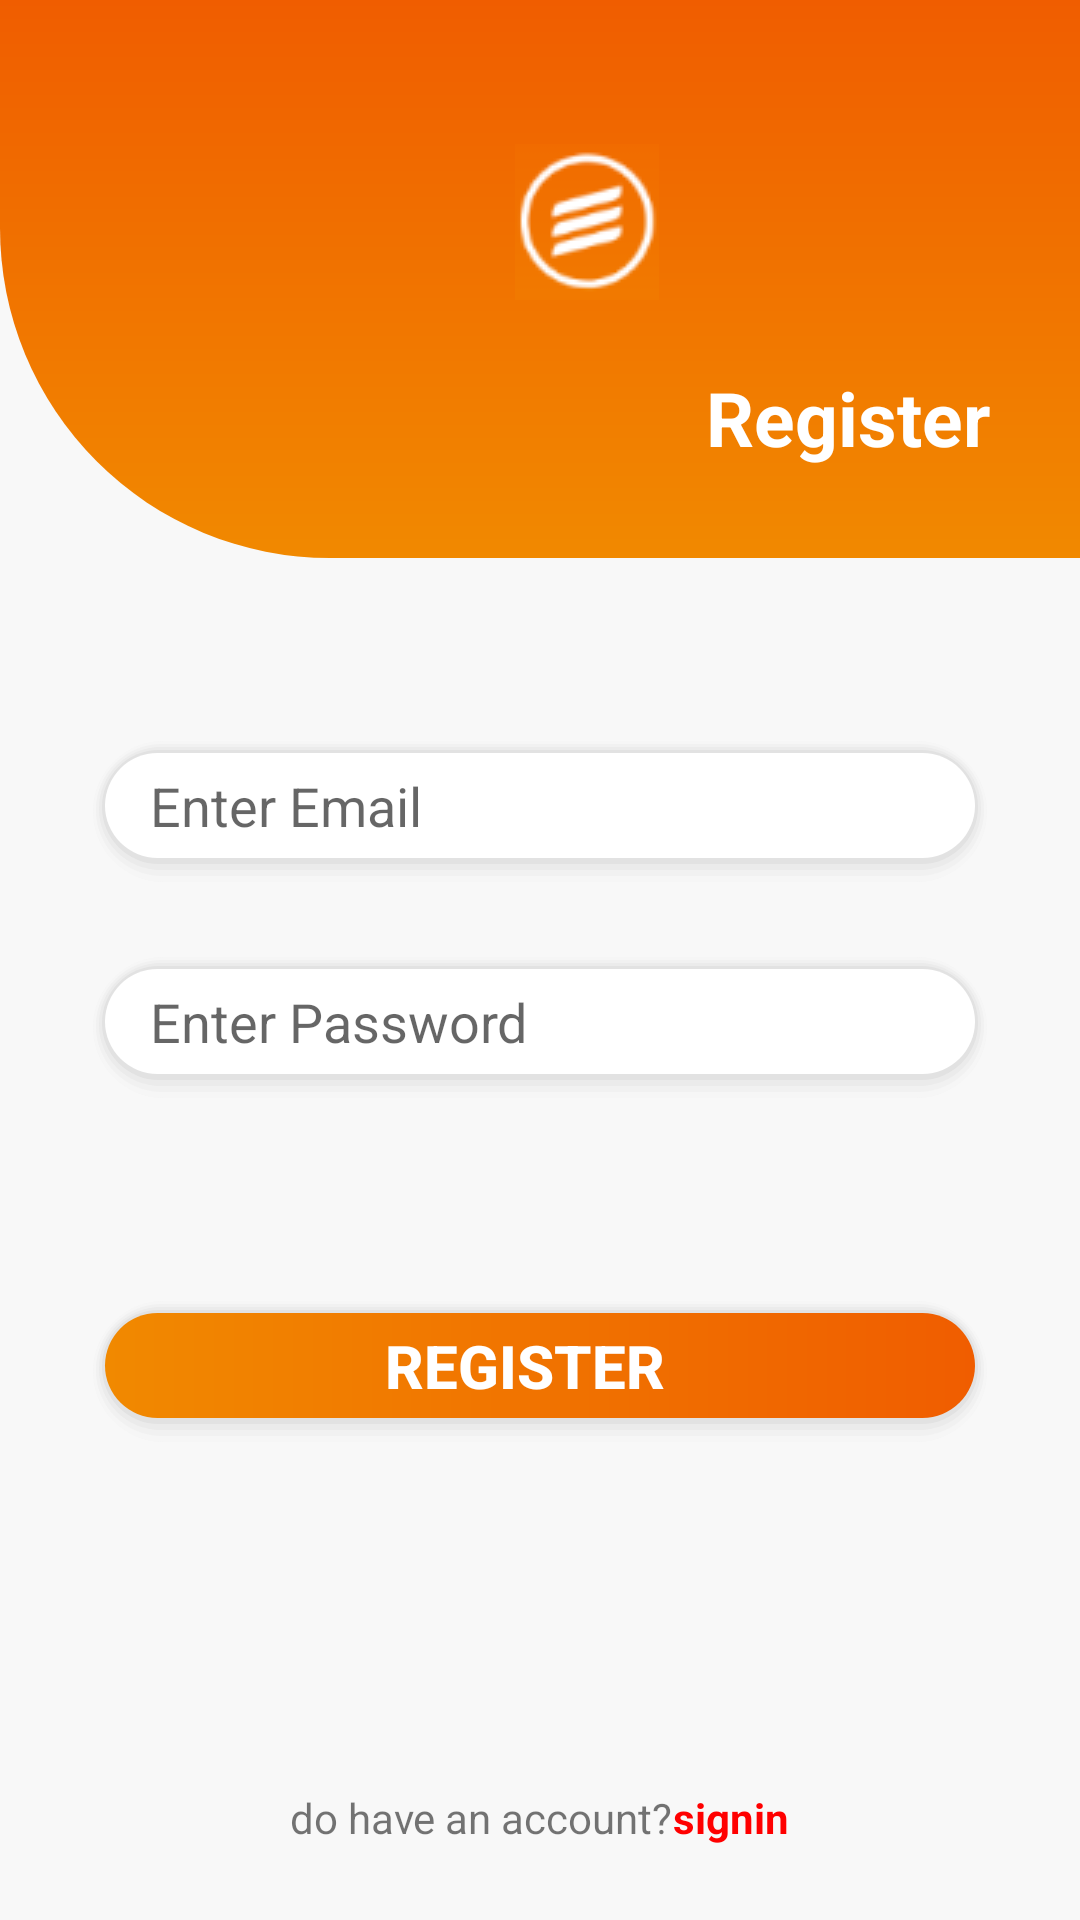

Here is an Android app screen rendered from its layout file. Give the layout XML and the strings, colors and styles it references.
<!-- AndroidManifest.xml: application theme AppTheme -->
<!-- res/layout/activity_register_activity.xml -->
<?xml version="1.0" encoding="utf-8"?>

<LinearLayout xmlns:android="http://schemas.android.com/apk/res/android"
    xmlns:app="http://schemas.android.com/apk/res-auto"
    xmlns:tools="http://schemas.android.com/tools"
    android:layout_width="match_parent"
    android:layout_height="match_parent"
    tools:context=".Register_activity">
    <LinearLayout xmlns:android="http://schemas.android.com/apk/res/android"
        xmlns:app="http://schemas.android.com/apk/res-auto"
        xmlns:tools="http://schemas.android.com/tools"
        android:layout_width="match_parent"
        android:layout_height="match_parent"
        android:background="#f8f8f8"
        android:orientation="vertical"
        android:weightSum="3"
        tools:context=".MainActivity">

        <LinearLayout
            android:layout_width="match_parent"
            android:layout_height="wrap_content"
            android:layout_weight="0.5"
            android:background="@drawable/background"

            android:orientation="vertical"
            android:weightSum="3">

            <LinearLayout
                android:layout_width="wrap_content"
                android:layout_height="wrap_content"
                android:layout_weight="0.7" />

            <LinearLayout
                android:layout_width="match_parent"
                android:layout_height="wrap_content"
                android:layout_weight="1.3"
                android:gravity="center">

                <ImageView
                    android:layout_width="wrap_content"
                    android:layout_height="wrap_content"
                    android:src="@drawable/pic"


                    />

            </LinearLayout>

            <LinearLayout
                android:layout_width="match_parent"
                android:layout_height="wrap_content"
                android:layout_weight="1"
                android:gravity="bottom|right">

                <TextView
                    android:layout_width="wrap_content"
                    android:layout_height="wrap_content"
                    android:text="Register"
                    android:textColor="#FFFF"
                    android:textSize="25sp"
                    android:textStyle="bold" />


            </LinearLayout>


        </LinearLayout>

        <LinearLayout
            android:layout_width="match_parent"
            android:layout_height="wrap_content"
            android:layout_weight="0.8"
            android:orientation="vertical">

            <EditText
                android:id="@+id/reguserEditText"
                android:layout_width="match_parent"
                android:layout_height="50dp"
                android:hint="Enter Email"
                android:layout_gravity="center|center_horizontal"
                android:layout_marginStart="30dp"
                android:layout_marginTop="60sp"
                android:layout_marginEnd="30dp"
                android:layout_marginBottom="11dp"
                android:background="@drawable/back_user_pass"
                android:ems="10"
                android:inputType="textEmailAddress"
                android:paddingLeft="20dp" />

            <EditText

                android:id="@+id/regpassEditText"
                android:layout_width="match_parent"
                android:layout_height="50dp"
                android:hint="Enter Password"
                android:layout_gravity="center|center_horizontal"
                android:layout_marginStart="30dp"
                android:layout_marginTop="11dp"
                android:layout_marginEnd="30dp"
                android:background="@drawable/back_user_pass"
                android:ems="10"
                android:inputType="textPassword"
                android:paddingLeft="20dp" />


        </LinearLayout>

        <LinearLayout
            android:layout_width="match_parent"
            android:layout_height="wrap_content"
            android:layout_weight="0.8">

            <Button
                android:id="@+id/btnreg"
                android:layout_width="match_parent"
                android:layout_height="50dp"
                android:layout_marginStart="30dp"
                android:layout_marginEnd="30dp"
                android:background="@drawable/back_login"
                android:text="REGISTER  "
                android:textColor="#FFFFFF"
                android:textSize="20dp"
                android:textStyle="bold" />
        </LinearLayout>

        <LinearLayout
            android:layout_width="match_parent"
            android:layout_height="wrap_content"
            android:layout_weight="0.6"
            android:gravity="bottom|center"
            android:orientation="horizontal">

            <TextView
                android:layout_width="wrap_content"
                android:layout_height="wrap_content"
                android:text="do have an account?"
                android:textSize="14sp">

            </TextView>

            <TextView
                android:layout_width="wrap_content"
                android:layout_height="wrap_content"
                android:text="signin"
                android:onClick="signin"
                android:id="@+id/signin"
                android:textColor="#FF0000"
                android:textStyle="bold" />
        </LinearLayout>
</LinearLayout>
</LinearLayout>
<!-- resources referenced by this layout -->
<resources>
  <!-- drawable back_user_pass (drawable) -->
  <?xml version="1.0" encoding="utf-8"?>
  
  <layer-list xmlns:android="http://schemas.android.com/apk/res/android">
  
      
      <item>
          <shape>
              <padding android:top="1dp" android:right="1dp" android:bottom="2dp" android:left="1dp" />
              <corners android:radius="500dp" />
              <solid android:color="#00CCCCCC" />
          </shape>
      </item>
      <item>
          <shape>
              <padding android:top="1dp" android:right="1dp" android:bottom="2dp" android:left="1dp" />
              <corners android:radius="500dp" />
              <solid android:color="#10CCCCCC" />
          </shape>
      </item>
      <item>
          <shape>
              <padding android:top="1dp" android:right="1dp" android:bottom="2dp" android:left="1dp" />
              <corners android:radius="500dp" />
              <solid android:color="#20CCCCCC" />
          </shape>
      </item>
      <item>
          <shape>
              <padding android:top="1dp" android:right="1dp" android:bottom="2dp" android:left="1dp" />
              <corners android:radius="500dp" />
              <solid android:color="#30CCCCCC" />
          </shape>
      </item>
      <item>
          <shape>
              <padding android:top="1dp" android:right="1dp" android:bottom="2dp" android:left="1dp" />
              <corners android:radius="100dp" />
              <solid android:color="#50CCCCCC" />
          </shape>
      </item>
  
      
      <item>
          <shape>
              <solid android:color="#ffffff" />
              <corners android:radius="100dp" />
          </shape>
      </item>
  </layer-list>
  <!-- drawable background (drawable) -->
  <?xml version="1.0" encoding="utf-8"?>
  
  <shape xmlns:android="http://schemas.android.com/apk/res/android">
      <gradient
          android:angle="90"
          android:startColor="#f18900"
          android:endColor="#f05d00"/>
  
  
      <padding android:left="30pt"
          android:top="30dp"
          android:right="30dp"
          android:bottom="30dp" />
  
      <corners android:bottomRightRadius="0dp"
          android:bottomLeftRadius="110dp"
          android:topLeftRadius="0dp"
          android:topRightRadius="0dp" />
  </shape>
  <style name="AppTheme" parent="Theme.AppCompat.Light.NoActionBar">
  
  
          
          <item name="colorPrimary">@color/colorPrimary</item>
          <item name="colorPrimaryDark">@color/colorPrimaryorange</item>
          <item name="colorAccent">@color/colorAccent</item>
      </style>
  <color name="colorPrimary">#6200EE</color>
  <color name="colorPrimaryorange">#f05d00</color>
  <color name="colorAccent">#03DAC5</color>
</resources>
